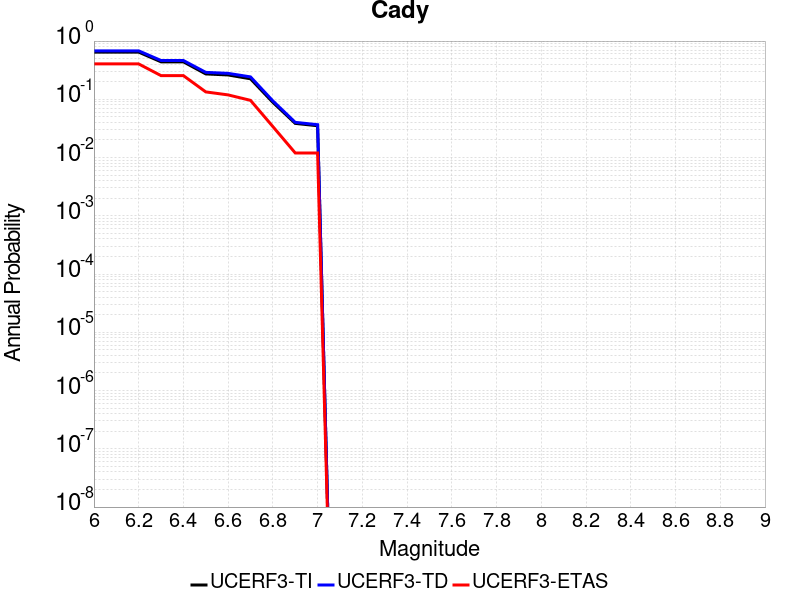

Source data for this figure (header and first rows):
Magnitude, UCERF3-TI Prob, UCERF3-TD Prob, UCERF3-ETAS Prob
6.0, 0.6458, 0.6796, 0.405
6.1, 0.6458, 0.6796, 0.405
6.2, 0.6458, 0.6796, 0.405
6.3, 0.4402, 0.4638, 0.255
6.4, 0.4402, 0.4638, 0.255
6.5, 0.2727, 0.2901, 0.134
6.6, 0.2618, 0.279, 0.119
6.7, 0.225, 0.2426, 0.096
6.8, 0.08864, 0.09386, 0.034
6.9, 0.03861, 0.04024, 0.012
7.0, 0.03515, 0.03666, 0.012
